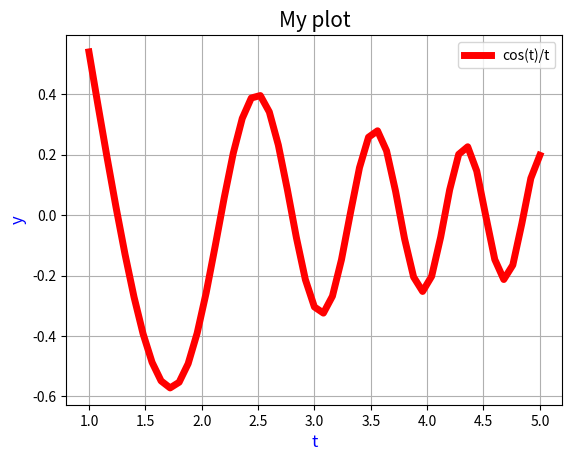

Write the Python code that produced this figure.
import matplotlib.pyplot as plt  

import numpy as np

t = np.linspace(1, 5, 51) 

y = np.cos(t**2)/t

plt.plot(t, y, label='cos(t)/t', color = "red", linewidth = 5)

plt.title('My plot', fontsize=15)   # назва графіка 

plt.xlabel('t', fontsize=12, color='blue') # позначення вісі абсцис
plt.ylabel('y', fontsize=12, color='blue') # позначення вісі ординат  
plt.legend()
plt.grid(True)
